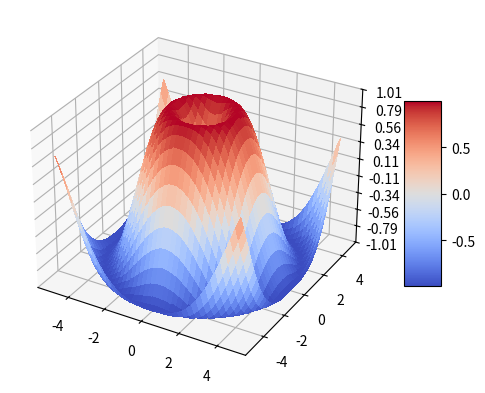

Python code for this plot:
#https://matplotlib.org/stable/gallery/mplot3d/surface3d.html

import matplotlib.pyplot as plt
from matplotlib import cm
from matplotlib.ticker import LinearLocator
import numpy as np

fig, ax = plt.subplots(subplot_kw={"projection": "3d"})

# Make data.
X = np.arange(-5, 5, 0.25)
Y = np.arange(-5, 5, 0.25)
X, Y = np.meshgrid(X, Y)
R = np.sqrt(X**2 + Y**2)
Z = np.sin(R)

# Plot the surface.
surf = ax.plot_surface(X, Y, Z, cmap=cm.coolwarm,
                       linewidth=0, antialiased=False)

# Customize the z axis.
ax.set_zlim(-1.01, 1.01)
ax.zaxis.set_major_locator(LinearLocator(10))
# A StrMethodFormatter is used automatically
ax.zaxis.set_major_formatter('{x:.02f}')

# Add a color bar which maps values to colors.
fig.colorbar(surf, shrink=0.5, aspect=5)

plt.show()